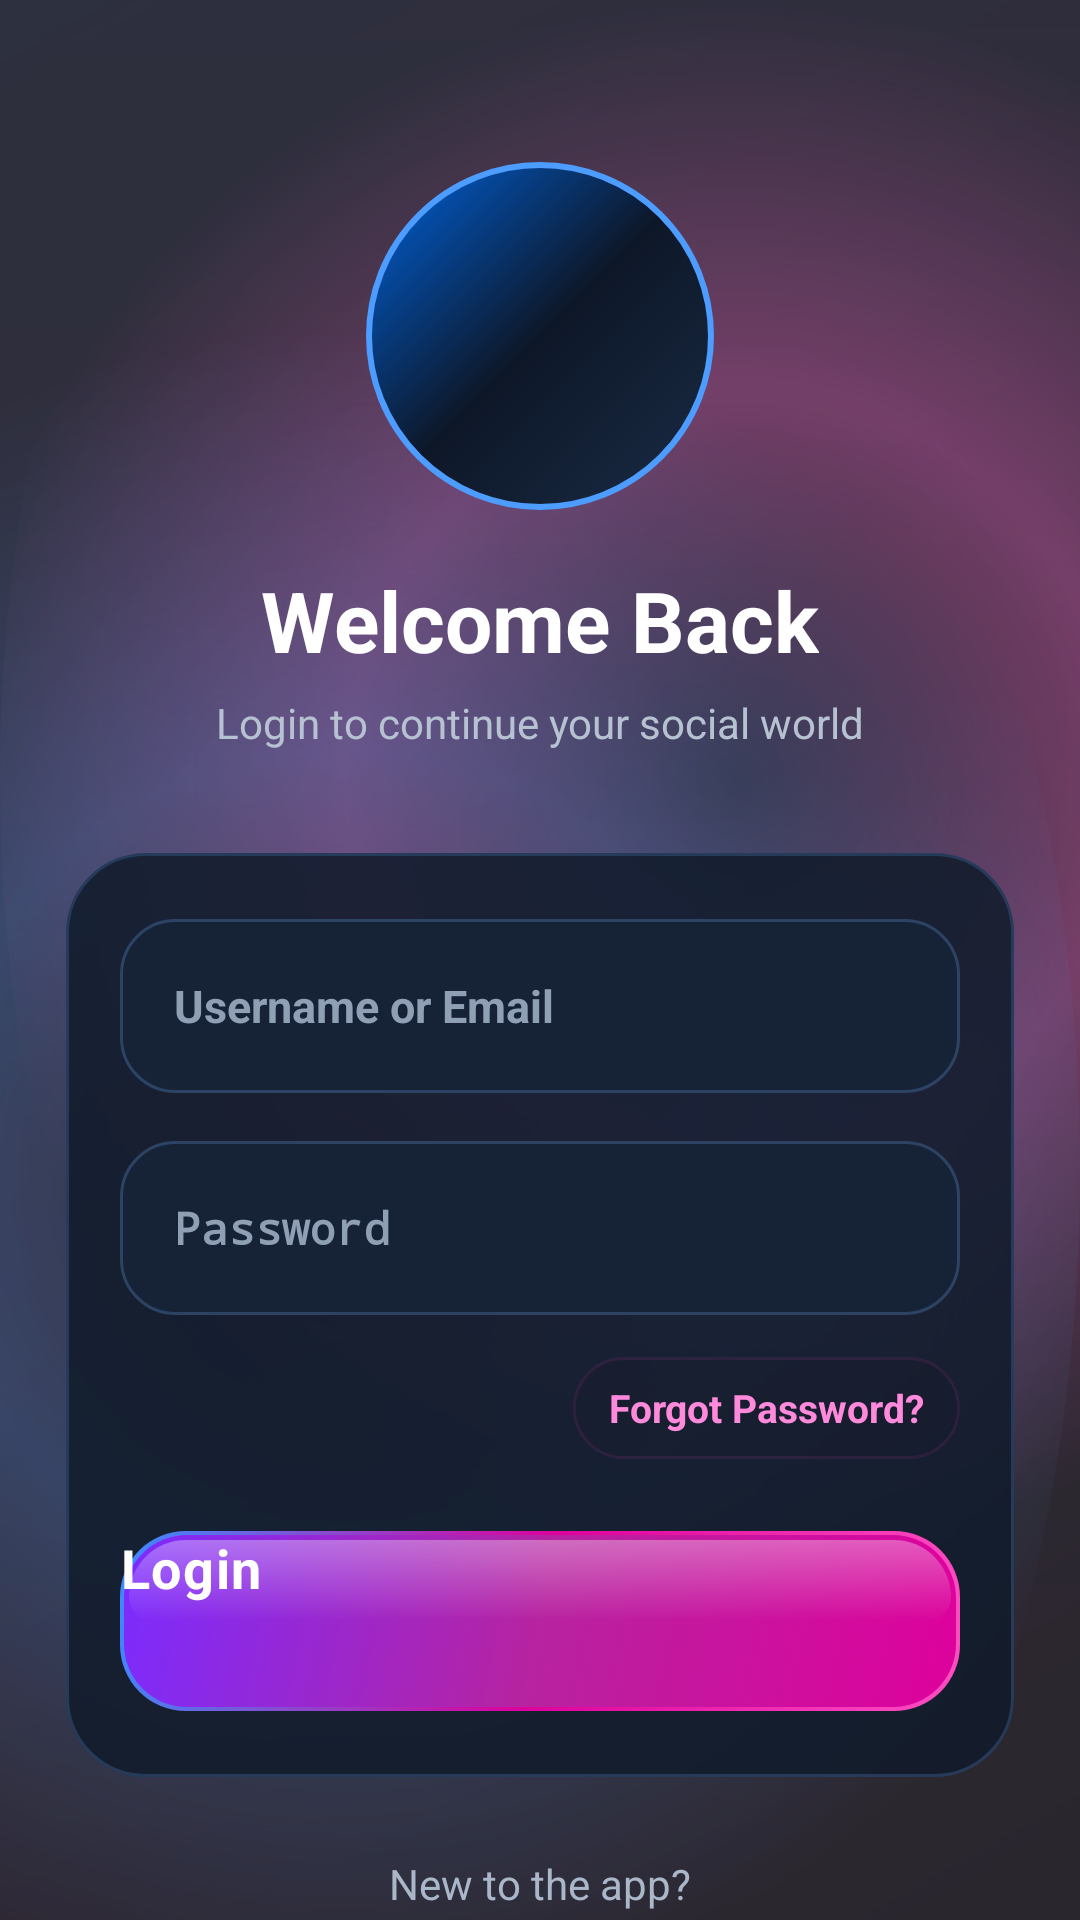

Here is an Android app screen rendered from its layout file. Give the layout XML and the strings, colors and styles it references.
<!-- AndroidManifest.xml: application theme Theme.Instagram -->
<!-- res/layout/activity_signin.xml -->
<?xml version="1.0" encoding="utf-8"?>
<androidx.constraintlayout.widget.ConstraintLayout xmlns:android="http://schemas.android.com/apk/res/android"
    xmlns:app="http://schemas.android.com/apk/res-auto"
    xmlns:tools="http://schemas.android.com/tools"
    android:id="@+id/main"
    android:layout_width="match_parent"
    android:layout_height="match_parent"
    android:background="@drawable/bg_social_login"
    tools:context=".Authentication.Signin">

    
    <com.airbnb.lottie.LottieAnimationView
        android:id="@+id/admin28"
        android:layout_width="0dp"
        android:layout_height="0dp"
        android:alpha="0.28"
        android:scaleType="centerCrop"
        app:layout_constraintBottom_toBottomOf="parent"
        app:layout_constraintEnd_toEndOf="parent"
        app:layout_constraintStart_toStartOf="parent"
        app:layout_constraintTop_toTopOf="parent"
        app:lottie_autoPlay="true"
        app:lottie_loop="true"
        app:lottie_rawRes="@raw/mainlog" />

    <ScrollView
        android:id="@+id/loginScroll"
        android:layout_width="0dp"
        android:layout_height="0dp"
        android:fillViewport="true"
        android:overScrollMode="never"
        android:scrollbars="none"
        app:layout_constraintBottom_toBottomOf="parent"
        app:layout_constraintEnd_toEndOf="parent"
        app:layout_constraintStart_toStartOf="parent"
        app:layout_constraintTop_toTopOf="parent">

        <androidx.constraintlayout.widget.ConstraintLayout
            android:layout_width="match_parent"
            android:layout_height="wrap_content"
            android:minHeight="720dp"
            android:paddingStart="22dp"
            android:paddingEnd="22dp"
            android:paddingTop="54dp"
            android:paddingBottom="32dp">

            
            <FrameLayout
                android:id="@+id/logoContainer"
                android:layout_width="116dp"
                android:layout_height="116dp"
                android:background="@drawable/bg_logo_circle"
                android:elevation="10dp"
                app:layout_constraintEnd_toEndOf="parent"
                app:layout_constraintStart_toStartOf="parent"
                app:layout_constraintTop_toTopOf="parent">

                <ImageView
                    android:id="@+id/imageView1"
                    android:layout_width="74dp"
                    android:layout_height="74dp"
                    android:layout_gravity="center"
                    android:contentDescription="App Logo"
                    android:scaleType="centerCrop"
                    android:src="@drawable/media" />

            </FrameLayout>

            <TextView
                android:id="@+id/appTitle"
                android:layout_width="wrap_content"
                android:layout_height="wrap_content"
                android:layout_marginTop="18dp"
                android:text="Welcome Back"
                android:textColor="#FFFFFF"
                android:textSize="28sp"
                android:textStyle="bold"
                app:layout_constraintEnd_toEndOf="parent"
                app:layout_constraintStart_toStartOf="parent"
                app:layout_constraintTop_toBottomOf="@id/logoContainer" />

            <TextView
                android:id="@+id/appSubtitle"
                android:layout_width="0dp"
                android:layout_height="wrap_content"
                android:layout_marginTop="6dp"
                android:gravity="center"
                android:text="Login to continue your social world"
                android:textColor="#B6C2D1"
                android:textSize="14sp"
                app:layout_constraintEnd_toEndOf="parent"
                app:layout_constraintStart_toStartOf="parent"
                app:layout_constraintTop_toBottomOf="@id/appTitle" />

            
            <LinearLayout
                android:id="@+id/loginCard"
                android:layout_width="0dp"
                android:layout_height="wrap_content"
                android:layout_marginTop="34dp"
                android:background="@drawable/bg_login_card"
                android:elevation="12dp"
                android:orientation="vertical"
                android:paddingStart="18dp"
                android:paddingTop="22dp"
                android:paddingEnd="18dp"
                android:paddingBottom="22dp"
                app:layout_constraintEnd_toEndOf="parent"
                app:layout_constraintStart_toStartOf="parent"
                app:layout_constraintTop_toBottomOf="@id/appSubtitle">

                <EditText
                    android:id="@+id/enNameSignin"
                    android:layout_width="match_parent"
                    android:layout_height="58dp"
                    android:background="@drawable/bg_input_social"
                    android:drawablePadding="12dp"
                    android:gravity="center_vertical"
                    android:hint="Username or Email"
                    android:inputType="textEmailAddress"
                    android:paddingStart="18dp"
                    android:paddingEnd="18dp"
                    android:singleLine="true"
                    android:textColor="#FFFFFF"
                    android:textColorHint="#8FA0B5"
                    android:textSize="15sp"
                    android:textStyle="bold" />

                <EditText
                    android:id="@+id/enPassSignin"
                    android:layout_width="match_parent"
                    android:layout_height="58dp"
                    android:layout_marginTop="16dp"
                    android:background="@drawable/bg_input_social"
                    android:drawablePadding="12dp"
                    android:gravity="center_vertical"
                    android:hint="Password"
                    android:inputType="textPassword"
                    android:paddingStart="18dp"
                    android:paddingEnd="18dp"
                    android:singleLine="true"
                    android:textColor="#FFFFFF"
                    android:textColorHint="#8FA0B5"
                    android:textSize="15sp"
                    android:textStyle="bold" />

                <TextView
                    android:id="@+id/ForgotPass"
                    android:layout_width="wrap_content"
                    android:layout_height="34dp"
                    android:layout_gravity="end"
                    android:layout_marginTop="14dp"
                    android:background="@drawable/bg_forgot_chip"
                    android:gravity="center"
                    android:paddingStart="12dp"
                    android:paddingEnd="12dp"
                    android:text="Forgot Password?"
                    android:textColor="#FF8ADC"
                    android:textSize="13sp"
                    android:textStyle="bold" />

                <Button
                    android:id="@+id/Login"
                    android:layout_width="match_parent"
                    android:layout_height="60dp"
                    android:layout_marginTop="24dp"
                    android:background="@drawable/bg_btn_login_neon"
                    android:elevation="8dp"
                    android:letterSpacing="0.03"
                    android:stateListAnimator="@null"
                    android:text="Login"
                    android:textAllCaps="false"
                    android:textColor="#FFFFFF"
                    android:textSize="18sp"
                    android:textStyle="bold" />

            </LinearLayout>

            <TextView
                android:id="@+id/newUserText"
                android:layout_width="wrap_content"
                android:layout_height="wrap_content"
                android:layout_marginTop="26dp"
                android:text="New to the app?"
                android:textColor="#AAB7C8"
                android:textSize="14sp"
                app:layout_constraintEnd_toEndOf="parent"
                app:layout_constraintStart_toStartOf="parent"
                app:layout_constraintTop_toBottomOf="@id/loginCard" />

            <Button
                android:id="@+id/DontAccount"
                android:layout_width="0dp"
                android:layout_height="58dp"
                android:layout_marginTop="12dp"
                android:background="@drawable/bg_btn_create_glass"
                android:elevation="5dp"
                android:letterSpacing="0.02"
                android:stateListAnimator="@null"
                android:text="Create New Account"
                android:textAllCaps="false"
                android:textColor="#FF8ADC"
                android:textSize="17sp"
                android:textStyle="bold"
                app:layout_constraintEnd_toEndOf="@id/loginCard"
                app:layout_constraintStart_toStartOf="@id/loginCard"
                app:layout_constraintTop_toBottomOf="@id/newUserText" />

        </androidx.constraintlayout.widget.ConstraintLayout>

    </ScrollView>

</androidx.constraintlayout.widget.ConstraintLayout>
<!-- resources referenced by this layout -->
<resources>
  <!-- drawable bg_btn_create_glass: vector/xml drawable (drawable, 2329 chars, omitted) -->
  <!-- drawable bg_btn_login_neon: vector/xml drawable (drawable, 2718 chars, omitted) -->
  <!-- drawable bg_forgot_chip (drawable) -->
  <?xml version="1.0" encoding="utf-8"?>
  <selector xmlns:android="http://schemas.android.com/apk/res/android">
  
      <item android:state_pressed="true">
          <shape>
              <solid android:color="#332A123A" />
              <corners android:radius="17dp" />
              <stroke
                  android:width="1dp"
                  android:color="#FF4FC3" />
          </shape>
      </item>
  
      <item>
          <shape>
              <solid android:color="#221B0F22" />
              <corners android:radius="17dp" />
              <stroke
                  android:width="1dp"
                  android:color="#555B255D" />
          </shape>
      </item>
  
  </selector>
  <!-- drawable bg_input_social (drawable) -->
  <?xml version="1.0" encoding="utf-8"?>
  <shape xmlns:android="http://schemas.android.com/apk/res/android">
      <solid android:color="#162235" />
      <corners android:radius="18dp" />
      <stroke
          android:width="1dp"
          android:color="#2D4364" />
  </shape>
  <!-- drawable bg_login_card (drawable) -->
  <?xml version="1.0" encoding="utf-8"?>
  <shape xmlns:android="http://schemas.android.com/apk/res/android">
      <solid android:color="#DD111B2B" />
      <corners android:radius="26dp" />
      <stroke
          android:width="1dp"
          android:color="#263B5A" />
  </shape>
  <!-- drawable bg_logo_circle (drawable) -->
  <?xml version="1.0" encoding="utf-8"?>
  <shape xmlns:android="http://schemas.android.com/apk/res/android"
      android:shape="oval">
  
      <gradient
          android:angle="135"
          android:startColor="#1A2C45"
          android:centerColor="#0D1728"
          android:endColor="#0064E0" />
  
      <stroke
          android:width="2dp"
          android:color="#4D9CFF" />
  
  </shape>
  <!-- drawable bg_social_login (drawable) -->
  <?xml version="1.0" encoding="utf-8"?>
  <layer-list xmlns:android="http://schemas.android.com/apk/res/android">
  
      
      <item>
          <shape>
              <gradient
                  android:angle="135"
                  android:startColor="#07030B"
                  android:centerColor="#13081D"
                  android:endColor="#0B1224" />
          </shape>
      </item>
  
      
      <item
          android:top="-120dp"
          android:right="-130dp">
          <shape android:shape="oval">
              <gradient
                  android:type="radial"
                  android:gradientRadius="260dp"
                  android:centerColor="#70FF4FC3"
                  android:endColor="#00000000" />
          </shape>
      </item>
  
      
      <item
          android:bottom="-140dp"
          android:left="-130dp">
          <shape android:shape="oval">
              <gradient
                  android:type="radial"
                  android:gradientRadius="280dp"
                  android:centerColor="#553A8DFF"
                  android:endColor="#00000000" />
          </shape>
      </item>
  
      
      <item>
          <shape>
              <gradient
                  android:angle="270"
                  android:startColor="#221B0F2B"
                  android:centerColor="#11120819"
                  android:endColor="#33100618" />
          </shape>
      </item>
  
  </layer-list>
</resources>
